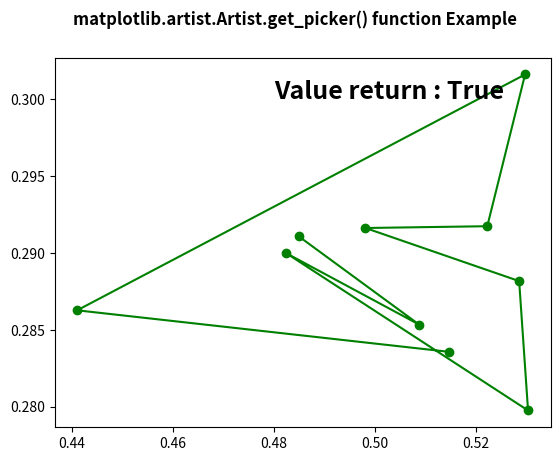

This chart was generated by the following Python code:
# Implementation of matplotlib function
from matplotlib.artist import Artist
import numpy as np
import matplotlib.pyplot as plt

X = np.random.rand(10, 200)
xs = np.mean(X, axis=1)
ys = np.std(X, axis=1)

fig = plt.figure()
ax = fig.add_subplot(111)
line, = ax.plot(xs, ys, 'go-', picker=5)

ax.set_picker(True)

ax.text(0.48, 0.3, "Value return : "
        + str(Artist.get_picker(ax)),
        fontweight="bold",
        fontsize=18)

fig.suptitle('matplotlib.artist.Artist.get_picker() \
function Example', fontweight="bold")

plt.show()
